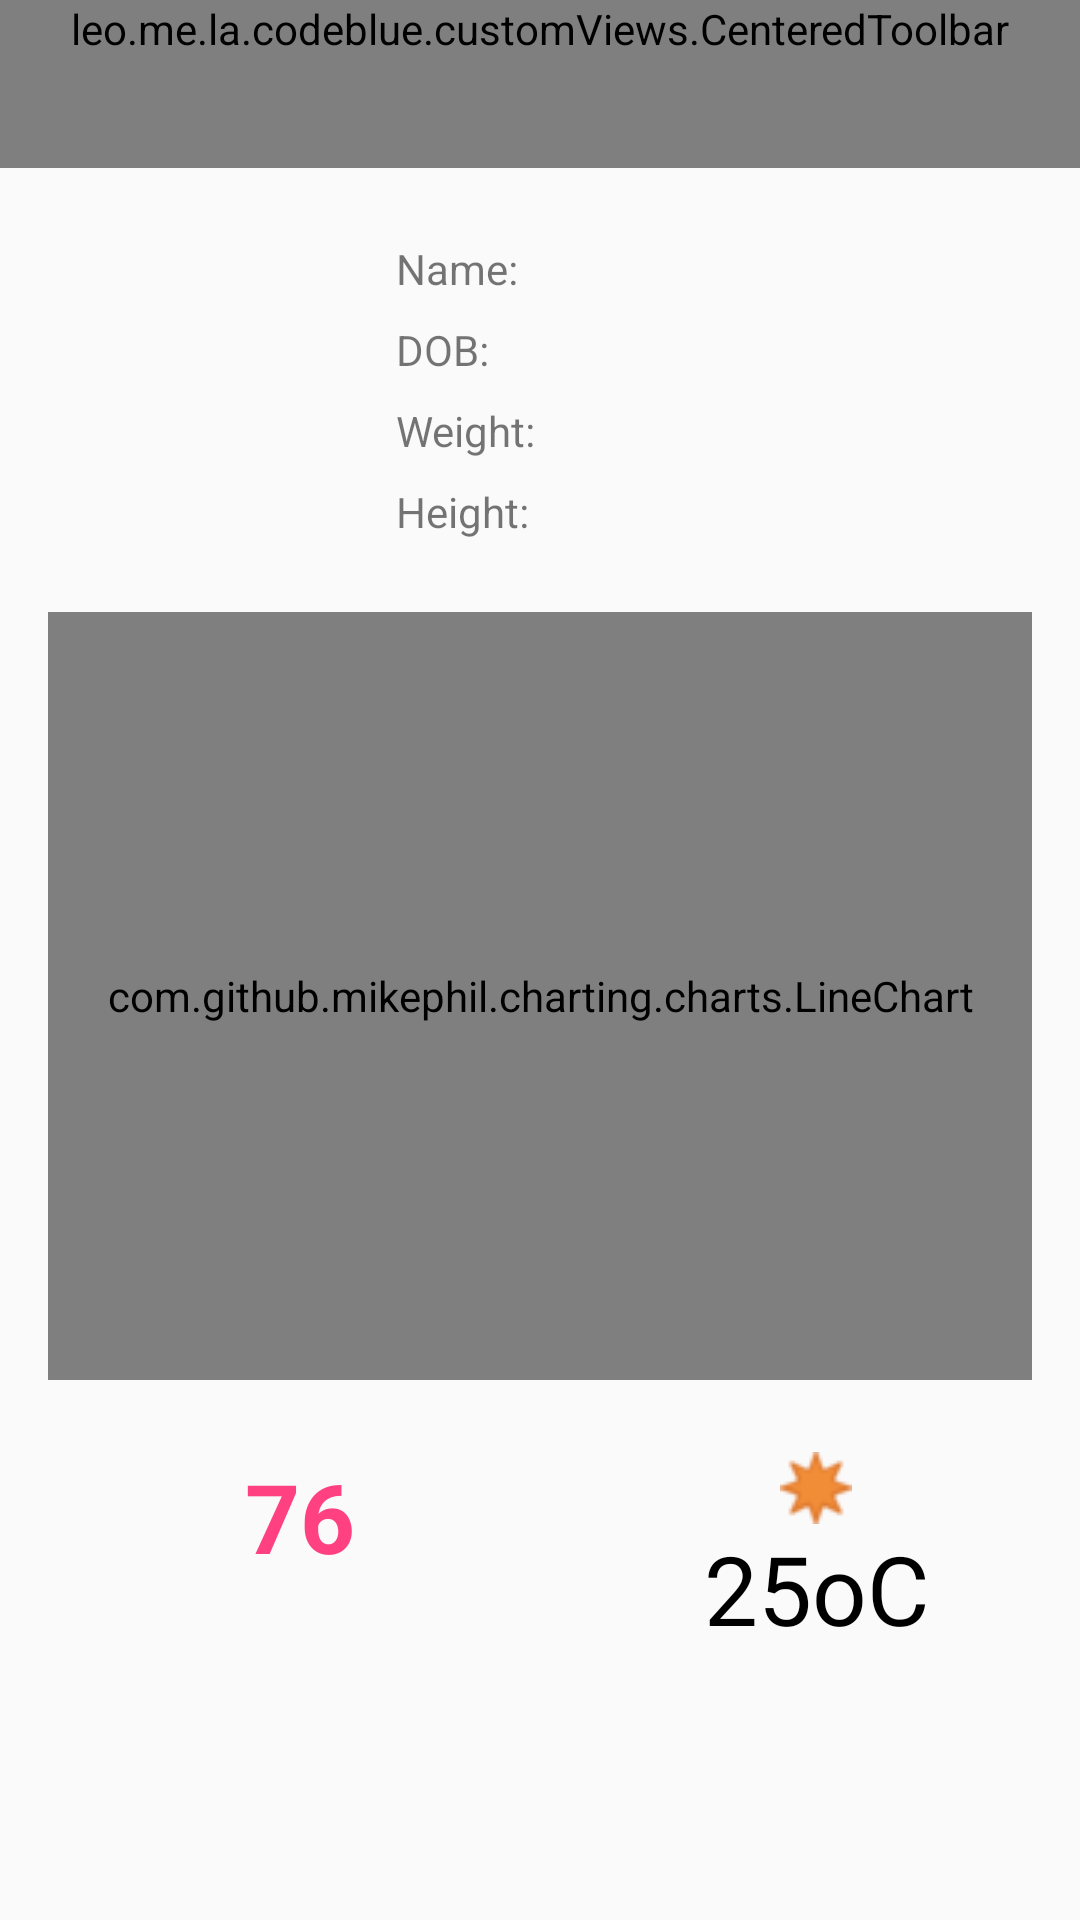

Reconstruct the res/layout file that produces this screen, plus the resources it refers to.
<!-- AndroidManifest.xml: application theme AppTheme -->
<!-- res/layout/activity_info.xml -->
<?xml version="1.0" encoding="utf-8"?>
<android.support.constraint.ConstraintLayout
    xmlns:android="http://schemas.android.com/apk/res/android"
    xmlns:app="http://schemas.android.com/apk/res-auto"
    xmlns:tools="http://schemas.android.com/tools"
    android:layout_width="match_parent"
    android:layout_height="match_parent"
    tools:context=".InfoActivity"
    >

    <ImageView
        android:id="@+id/profilePicture"
        android:layout_width="100dp"
        android:layout_height="100dp"
        android:layout_marginStart="16dp"
        android:layout_marginTop="24dp"
        android:contentDescription="@string/profile_image"
        android:src="@drawable/ic_profile"
        app:layout_constraintStart_toStartOf="parent"
        app:layout_constraintTop_toBottomOf="@+id/toolbar"
        />

    <TextView
        android:id="@+id/name"
        android:layout_width="0dp"
        android:layout_height="wrap_content"
        android:layout_marginStart="16dp"
        android:text="@string/name"
        app:layout_constraintEnd_toEndOf="@+id/weight"
        app:layout_constraintStart_toEndOf="@+id/profilePicture"
        app:layout_constraintTop_toTopOf="@+id/profilePicture"
        tools:text="Name:"
        />

    <TextView
        android:id="@+id/dob"
        android:layout_width="0dp"
        android:layout_height="wrap_content"
        android:layout_marginStart="16dp"
        android:layout_marginTop="8dp"
        android:text="@string/dob"
        app:layout_constraintEnd_toEndOf="@+id/weight"
        app:layout_constraintStart_toEndOf="@+id/profilePicture"
        app:layout_constraintTop_toBottomOf="@+id/nameValue"
        tools:text="DOB:"
        />

    <TextView
        android:id="@+id/weight"
        android:layout_width="0dp"
        android:layout_height="wrap_content"
        android:layout_marginStart="16dp"
        android:layout_marginTop="8dp"
        android:text="@string/weight"
        app:layout_constraintStart_toEndOf="@+id/profilePicture"
        app:layout_constraintTop_toBottomOf="@+id/dobValue"
        tools:text="Weight:"
        />

    <TextView
        android:id="@+id/height"
        android:layout_width="0dp"
        android:layout_height="0dp"
        android:layout_marginStart="16dp"
        android:layout_marginTop="8dp"
        android:text="@string/height"
        app:layout_constraintBottom_toBottomOf="@+id/profilePicture"
        app:layout_constraintEnd_toEndOf="@+id/weight"
        app:layout_constraintStart_toEndOf="@+id/profilePicture"
        app:layout_constraintTop_toBottomOf="@+id/weightValue"
        tools:text="Height:"
        />

    <TextView
        android:id="@+id/nameValue"
        android:layout_width="0dp"
        android:layout_height="wrap_content"
        android:layout_marginStart="8dp"
        android:layout_marginEnd="16dp"
        android:textColor="@android:color/black"
        android:textSize="14sp"
        android:textStyle="bold"
        app:layout_constraintEnd_toEndOf="parent"
        app:layout_constraintStart_toEndOf="@+id/name"
        app:layout_constraintTop_toTopOf="@+id/name"
        tools:text="Giang Pham"
        />

    <TextView
        android:id="@+id/dobValue"
        android:layout_width="0dp"
        android:layout_height="wrap_content"
        android:layout_marginStart="8dp"
        android:layout_marginEnd="16dp"
        android:textColor="@android:color/black"
        app:layout_constraintEnd_toEndOf="parent"
        app:layout_constraintStart_toEndOf="@+id/dob"
        app:layout_constraintTop_toTopOf="@+id/dob"
        tools:text="29/01/1996"
        />

    <TextView
        android:id="@+id/weightValue"
        android:layout_width="0dp"
        android:layout_height="wrap_content"
        android:layout_marginStart="8dp"
        android:layout_marginEnd="16dp"
        android:textColor="@android:color/black"
        android:textSize="14sp"
        app:layout_constraintEnd_toEndOf="parent"
        app:layout_constraintStart_toEndOf="@+id/weight"
        app:layout_constraintTop_toTopOf="@+id/weight"
        tools:text="80kg"
        />

    <TextView
        android:id="@+id/heightValue"
        android:layout_width="0dp"
        android:layout_height="0dp"
        android:layout_marginStart="8dp"
        android:layout_marginEnd="16dp"
        android:textColor="@android:color/black"
        android:textSize="14sp"
        app:layout_constraintBottom_toBottomOf="@+id/height"
        app:layout_constraintEnd_toEndOf="parent"
        app:layout_constraintStart_toEndOf="@+id/height"
        app:layout_constraintTop_toTopOf="@+id/height"
        tools:text="173cm"
        />

    <leo.me.la.codeblue.customViews.CenteredToolbar
        android:id="@+id/toolbar"
        android:layout_width="0dp"
        android:layout_height="wrap_content"
        android:background="?attr/colorPrimary"
        android:minHeight="?attr/actionBarSize"
        android:theme="?attr/actionBarTheme"
        app:layout_constraintEnd_toEndOf="parent"
        app:layout_constraintStart_toStartOf="parent"
        app:layout_constraintTop_toTopOf="parent"
        />

    <com.github.mikephil.charting.charts.LineChart
        android:id="@+id/lineChart"
        android:layout_width="0dp"
        android:layout_height="0dp"
        android:layout_marginStart="16dp"
        android:layout_marginTop="24dp"
        android:layout_marginEnd="16dp"
        app:layout_constraintEnd_toEndOf="parent"
        app:layout_constraintHeight_percent="0.4"
        app:layout_constraintStart_toStartOf="parent"
        app:layout_constraintTop_toBottomOf="@+id/profilePicture"
        />

    <android.support.v7.widget.AppCompatTextView
        android:id="@+id/heartRate"
        android:layout_width="0dp"
        app:layout_constraintTop_toBottomOf="@+id/iconHeartRate"
        android:layout_height="0dp"
        android:layout_marginStart="16dp"
        android:layout_marginEnd="16dp"
        android:layout_marginBottom="16dp"
        android:gravity="center_horizontal"
        android:text="76"
        android:textColor="@color/colorAccent"
        android:textStyle="bold"
        app:autoSizeMaxTextSize="32sp"
        app:autoSizeTextType="uniform"
        app:layout_constraintBottom_toBottomOf="parent"
        app:layout_constraintEnd_toStartOf="@+id/degree"
        app:layout_constraintStart_toStartOf="parent"
        />
    <ImageView
        android:layout_marginTop="24dp"
        android:id="@+id/iconHeartRate"
        android:layout_width="wrap_content"
        android:layout_height="wrap_content"
        app:layout_constraintTop_toBottomOf="@+id/lineChart"
        android:src="@drawable/ic_heart"
        app:layout_constraintLeft_toLeftOf="@+id/heartRate"
        app:layout_constraintRight_toRightOf="@+id/heartRate"
        />
    <ImageView
        android:layout_marginTop="24dp"
        android:id="@+id/iconTemperature"
        android:layout_width="wrap_content"
        android:layout_height="wrap_content"
        app:layout_constraintTop_toBottomOf="@+id/lineChart"
        android:src="@drawable/ic_temperature"
        app:layout_constraintLeft_toLeftOf="@+id/degree"
        app:layout_constraintRight_toRightOf="@+id/degree"
        />
    <android.support.v7.widget.AppCompatTextView
        android:id="@+id/degree"
        android:layout_width="0dp"
        android:layout_height="0dp"
        android:layout_marginEnd="16dp"
        android:layout_marginBottom="16dp"
        android:gravity="center_horizontal"
        android:indeterminate="true"
        app:autoSizeTextType="uniform"
        app:layout_constraintTop_toBottomOf="@+id/iconTemperature"
        android:text="25oC"
        app:autoSizeMaxTextSize="32sp"
        android:textColor="@android:color/black"
        android:textSize="34sp"
        app:layout_constraintBottom_toBottomOf="parent"
        app:layout_constraintEnd_toEndOf="parent"
        app:layout_constraintWidth_percent="0.4"
        />

</android.support.constraint.ConstraintLayout>
<!-- resources referenced by this layout -->
<resources>
  <color name="colorAccent">#FF4081</color>
  <!-- drawable ic_temperature: png bitmap (drawable, 918 bytes) -->
  <string name="dob">DOB:</string>
  <string name="height">Height:</string>
  <string name="name">Name:</string>
  <string name="profile_image">Profile image</string>
  <string name="weight">Weight:</string>
  <style name="AppTheme" parent="Theme.AppCompat.Light.NoActionBar">
          
          <item name="colorPrimary">@color/colorPrimary</item>
          <item name="colorPrimaryDark">@color/colorPrimary</item>
          <item name="colorAccent">@color/colorAccent</item>
      </style>
  <color name="colorPrimary">#253c91</color>
</resources>
